Dataset: Plant-Coverage-Rate-Estimation-Using-Classification (GitHub, selinawaang/Plant-Coverage-Rate-Estimation-Using-Classification). Classes: soil, tree.

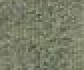
Label: tree

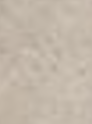
Label: soil

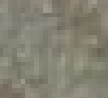
Label: tree

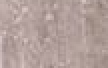
Label: soil

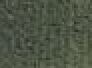
Label: tree

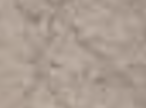
Label: soil
